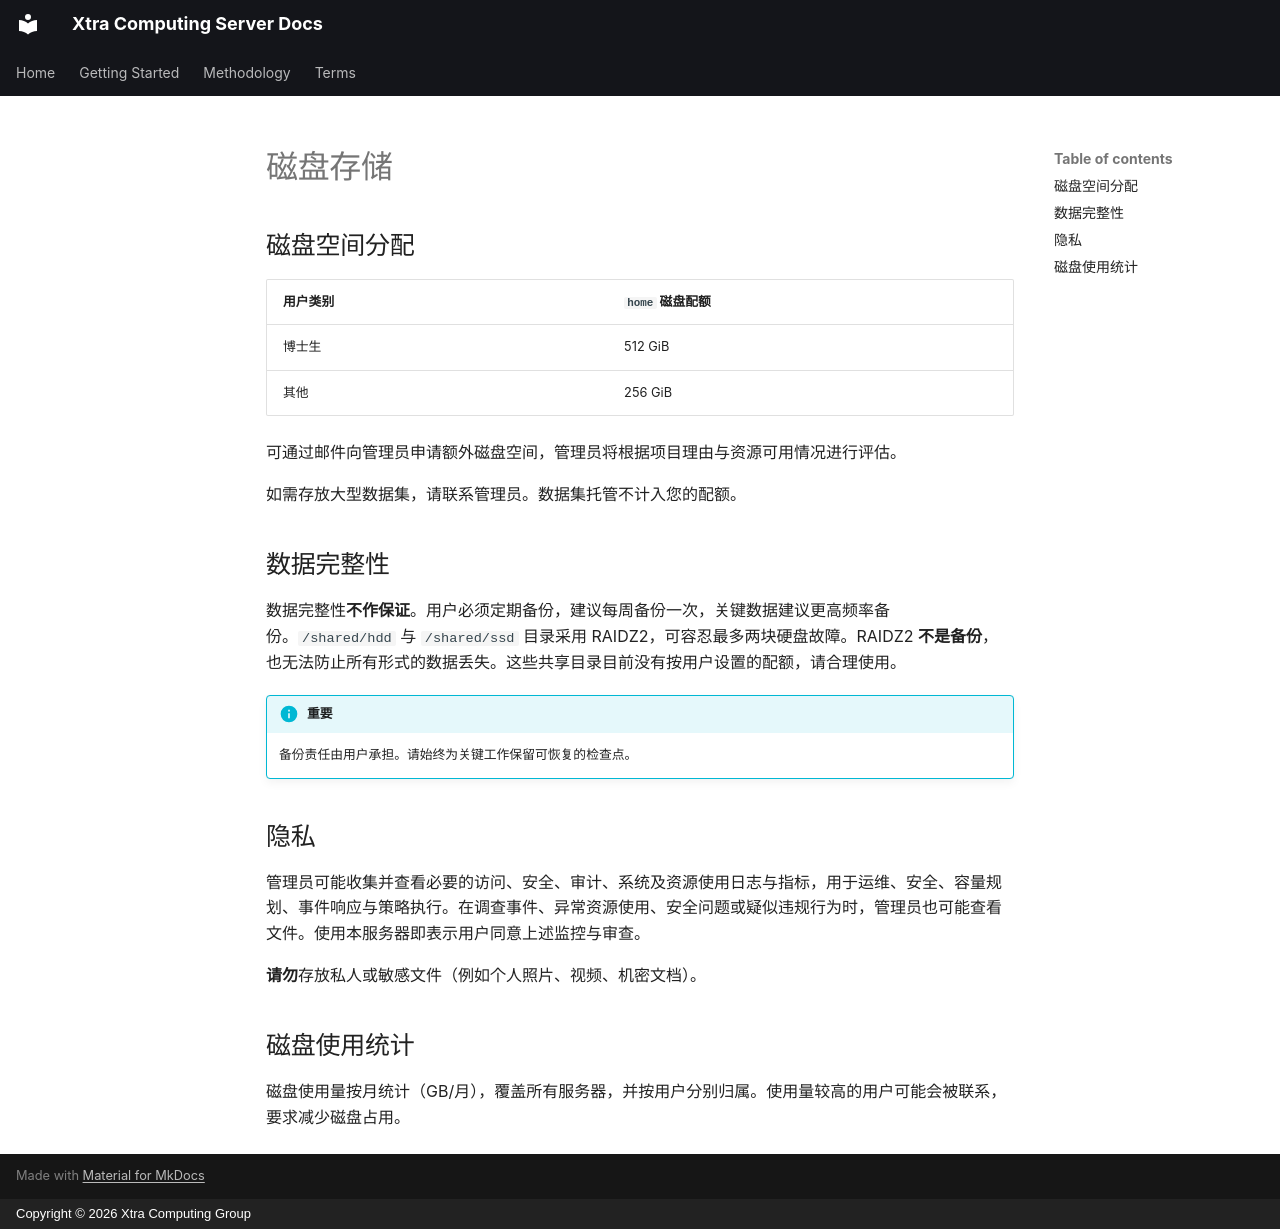

repository: Xtra-Computing/xtra-server-terms-mkdocs · page: disk.zh/index.html · generator: mkdocs · copyright: Copyright © 2026 Xtra Computing Group

# 磁盘存储

## 磁盘空间分配

| 用户类别 | `home` 磁盘配额 |
|----------|-----------------|
| 博士生 | 512 GiB |
| 其他 | 256 GiB |

可通过邮件向管理员申请额外磁盘空间，管理员将根据项目理由与资源可用情况进行评估。

如需存放大型数据集，请联系管理员。数据集托管不计入您的配额。

## 数据完整性

数据完整性**不作保证**。用户必须定期备份，建议每周备份一次，关键数据建议更高频率备份。`/shared/hdd` 与 `/shared/ssd` 目录采用 RAIDZ2，可容忍最多两块硬盘故障。RAIDZ2 **不是备份**，也无法防止所有形式的数据丢失。这些共享目录目前没有按用户设置的配额，请合理使用。

!!! info "重要"
    备份责任由用户承担。请始终为关键工作保留可恢复的检查点。

## 隐私

管理员可能收集并查看必要的访问、安全、审计、系统及资源使用日志与指标，用于运维、安全、容量规划、事件响应与策略执行。在调查事件、异常资源使用、安全问题或疑似违规行为时，管理员也可能查看文件。使用本服务器即表示用户同意上述监控与审查。

**请勿**存放私人或敏感文件（例如个人照片、视频、机密文档）。

## 磁盘使用统计

磁盘使用量按月统计（GB/月），覆盖所有服务器，并按用户分别归属。使用量较高的用户可能会被联系，要求减少磁盘占用。
